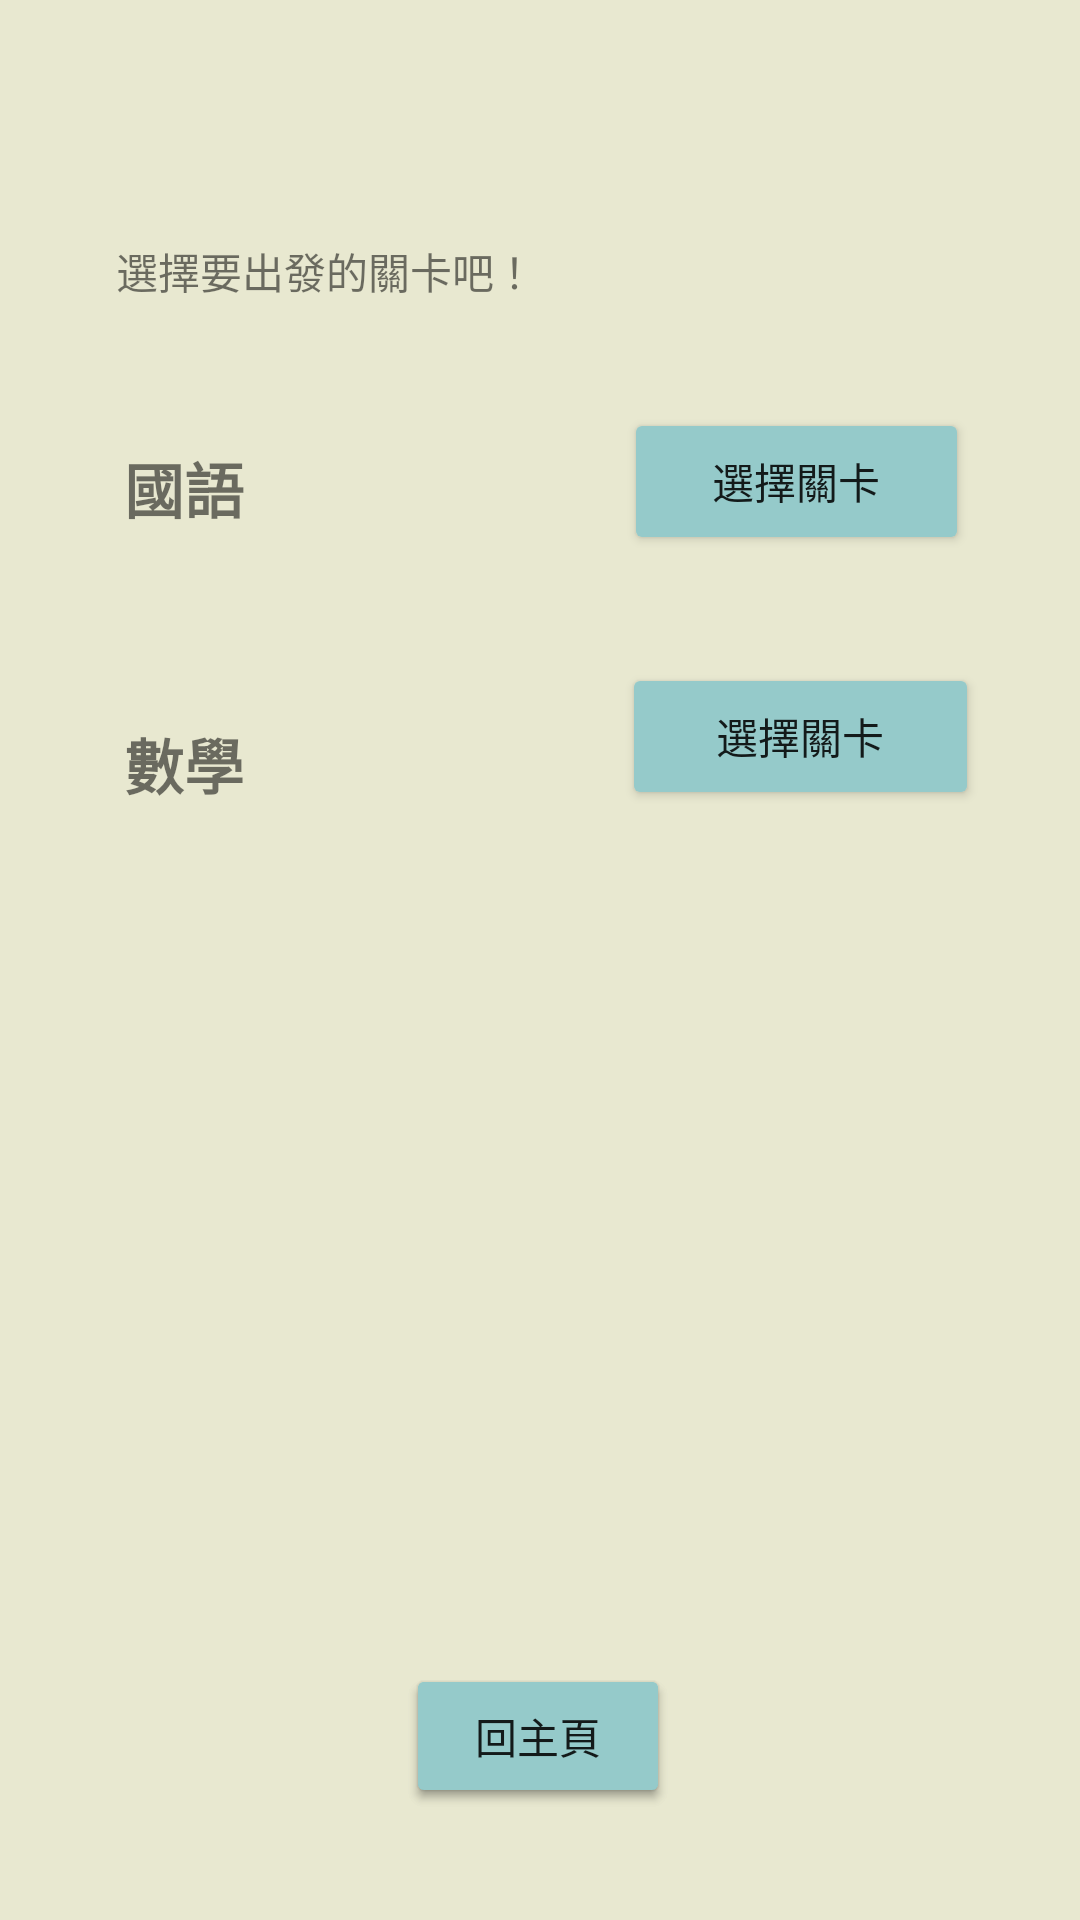

The Android layout XML behind this screen, and the referenced resources:
<!-- AndroidManifest.xml: application theme Theme.LearningPlatform -->
<!-- res/layout/activity_fight.xml -->
<?xml version="1.0" encoding="utf-8"?>
<androidx.constraintlayout.widget.ConstraintLayout xmlns:android="http://schemas.android.com/apk/res/android"
    xmlns:app="http://schemas.android.com/apk/res-auto"
    xmlns:tools="http://schemas.android.com/tools"
    android:layout_width="match_parent"
    android:layout_height="match_parent"
    tools:context=".Fight">

    <androidx.constraintlayout.widget.ConstraintLayout
        android:layout_width="match_parent"
        android:layout_height="match_parent"
        android:background="#E8E8D0"
        tools:context=".LearningPlatform"
        tools:layout_editor_absoluteX="0dp"
        tools:layout_editor_absoluteY="0dp">

        <Button
            android:id="@+id/home3"
            android:layout_width="wrap_content"
            android:layout_height="wrap_content"
            android:backgroundTint="#95CACA"
            android:onClick="MainActivity"
            android:text="回主頁"
            app:layout_constraintBottom_toBottomOf="parent"
            app:layout_constraintEnd_toEndOf="parent"
            app:layout_constraintHorizontal_bias="0.498"
            app:layout_constraintStart_toStartOf="parent"
            app:layout_constraintTop_toTopOf="parent"
            app:layout_constraintVertical_bias="0.937" />

        <TextView
            android:id="@+id/textView2"
            android:layout_width="wrap_content"
            android:layout_height="wrap_content"
            android:layout_marginTop="148dp"
            android:text="國語"
            android:textSize="20sp"
            android:textStyle="bold"
            app:layout_constraintEnd_toEndOf="parent"
            app:layout_constraintHorizontal_bias="0.129"
            app:layout_constraintStart_toStartOf="parent"
            app:layout_constraintTop_toTopOf="parent" />

        <Button
            android:id="@+id/ChinBtn2"
            android:layout_width="115dp"
            android:layout_height="49dp"
            android:layout_marginTop="136dp"
            android:backgroundTint="#95CACA"
            android:onClick="ChooseChapter"
            android:text="選擇關卡"
            app:layout_constraintEnd_toEndOf="parent"
            app:layout_constraintHorizontal_bias="0.818"
            app:layout_constraintStart_toStartOf="@+id/textView2"
            app:layout_constraintTop_toTopOf="parent" />

        <Button
            android:id="@+id/MthBtn2"
            android:layout_width="119dp"
            android:layout_height="49dp"
            android:layout_marginTop="36dp"
            android:backgroundTint="#95CACA"
            android:onClick="ChooseChapter"
            android:text="選擇關卡"
            app:layout_constraintEnd_toEndOf="parent"
            app:layout_constraintHorizontal_bias="0.789"
            app:layout_constraintStart_toEndOf="@+id/textView2"
            app:layout_constraintTop_toBottomOf="@+id/ChinBtn2" />

    </androidx.constraintlayout.widget.ConstraintLayout>

    <TextView
        android:id="@+id/textView7"
        android:layout_width="wrap_content"
        android:layout_height="wrap_content"
        android:layout_marginTop="240dp"
        android:text="數學"
        android:textSize="20sp"
        android:textStyle="bold"
        app:layout_constraintEnd_toEndOf="parent"
        app:layout_constraintHorizontal_bias="0.129"
        app:layout_constraintStart_toStartOf="parent"
        app:layout_constraintTop_toTopOf="parent" />

    <TextView
        android:id="@+id/textView8"
        android:layout_width="wrap_content"
        android:layout_height="wrap_content"
        android:layout_marginTop="80dp"
        android:text="選擇要出發的關卡吧 ！"
        app:layout_constraintEnd_toEndOf="parent"
        app:layout_constraintHorizontal_bias="0.179"
        app:layout_constraintStart_toStartOf="parent"
        app:layout_constraintTop_toTopOf="parent" />

    <Button
        android:id="@+id/button9"
        android:layout_width="wrap_content"
        android:layout_height="wrap_content"
        android:backgroundTint="#95CACA"
        android:onClick="LearningChoose"
        android:text="回主頁"
        app:layout_constraintBottom_toBottomOf="parent"
        app:layout_constraintEnd_toEndOf="parent"
        app:layout_constraintHorizontal_bias="0.498"
        app:layout_constraintStart_toStartOf="parent"
        app:layout_constraintTop_toTopOf="parent"
        app:layout_constraintVertical_bias="0.937" />

</androidx.constraintlayout.widget.ConstraintLayout>
<!-- resources referenced by this layout -->
<resources>
  <style name="Theme.LearningPlatform" parent="Theme.MaterialComponents.DayNight.NoActionBar">
          
          <item name="colorPrimary">@color/purple_500</item>
          <item name="colorPrimaryVariant">@color/purple_700</item>
          <item name="colorOnPrimary">@color/white</item>
          
          <item name="colorSecondary">@color/teal_200</item>
          <item name="colorSecondaryVariant">@color/teal_700</item>
          <item name="colorOnSecondary">@color/black</item>
          
          <item name="android:statusBarColor">?attr/colorPrimaryVariant</item>
          
  
          <item name="background_color">#E8E8D0</item>
          <item name="button_color">#95CACA</item>
      </style>
  <!-- not gathered from this repository: default colours our renderer supplied (Android Studio template values) -->
  <color name="purple_500">#FF6200EE</color>
  <color name="purple_700">#FF3700B3</color>
  <color name="teal_200">#FF03DAC5</color>
  <color name="teal_700">#FF018786</color>
  <color name="black">#FF000000</color>
  <color name="white">#FFFFFFFF</color>
</resources>
